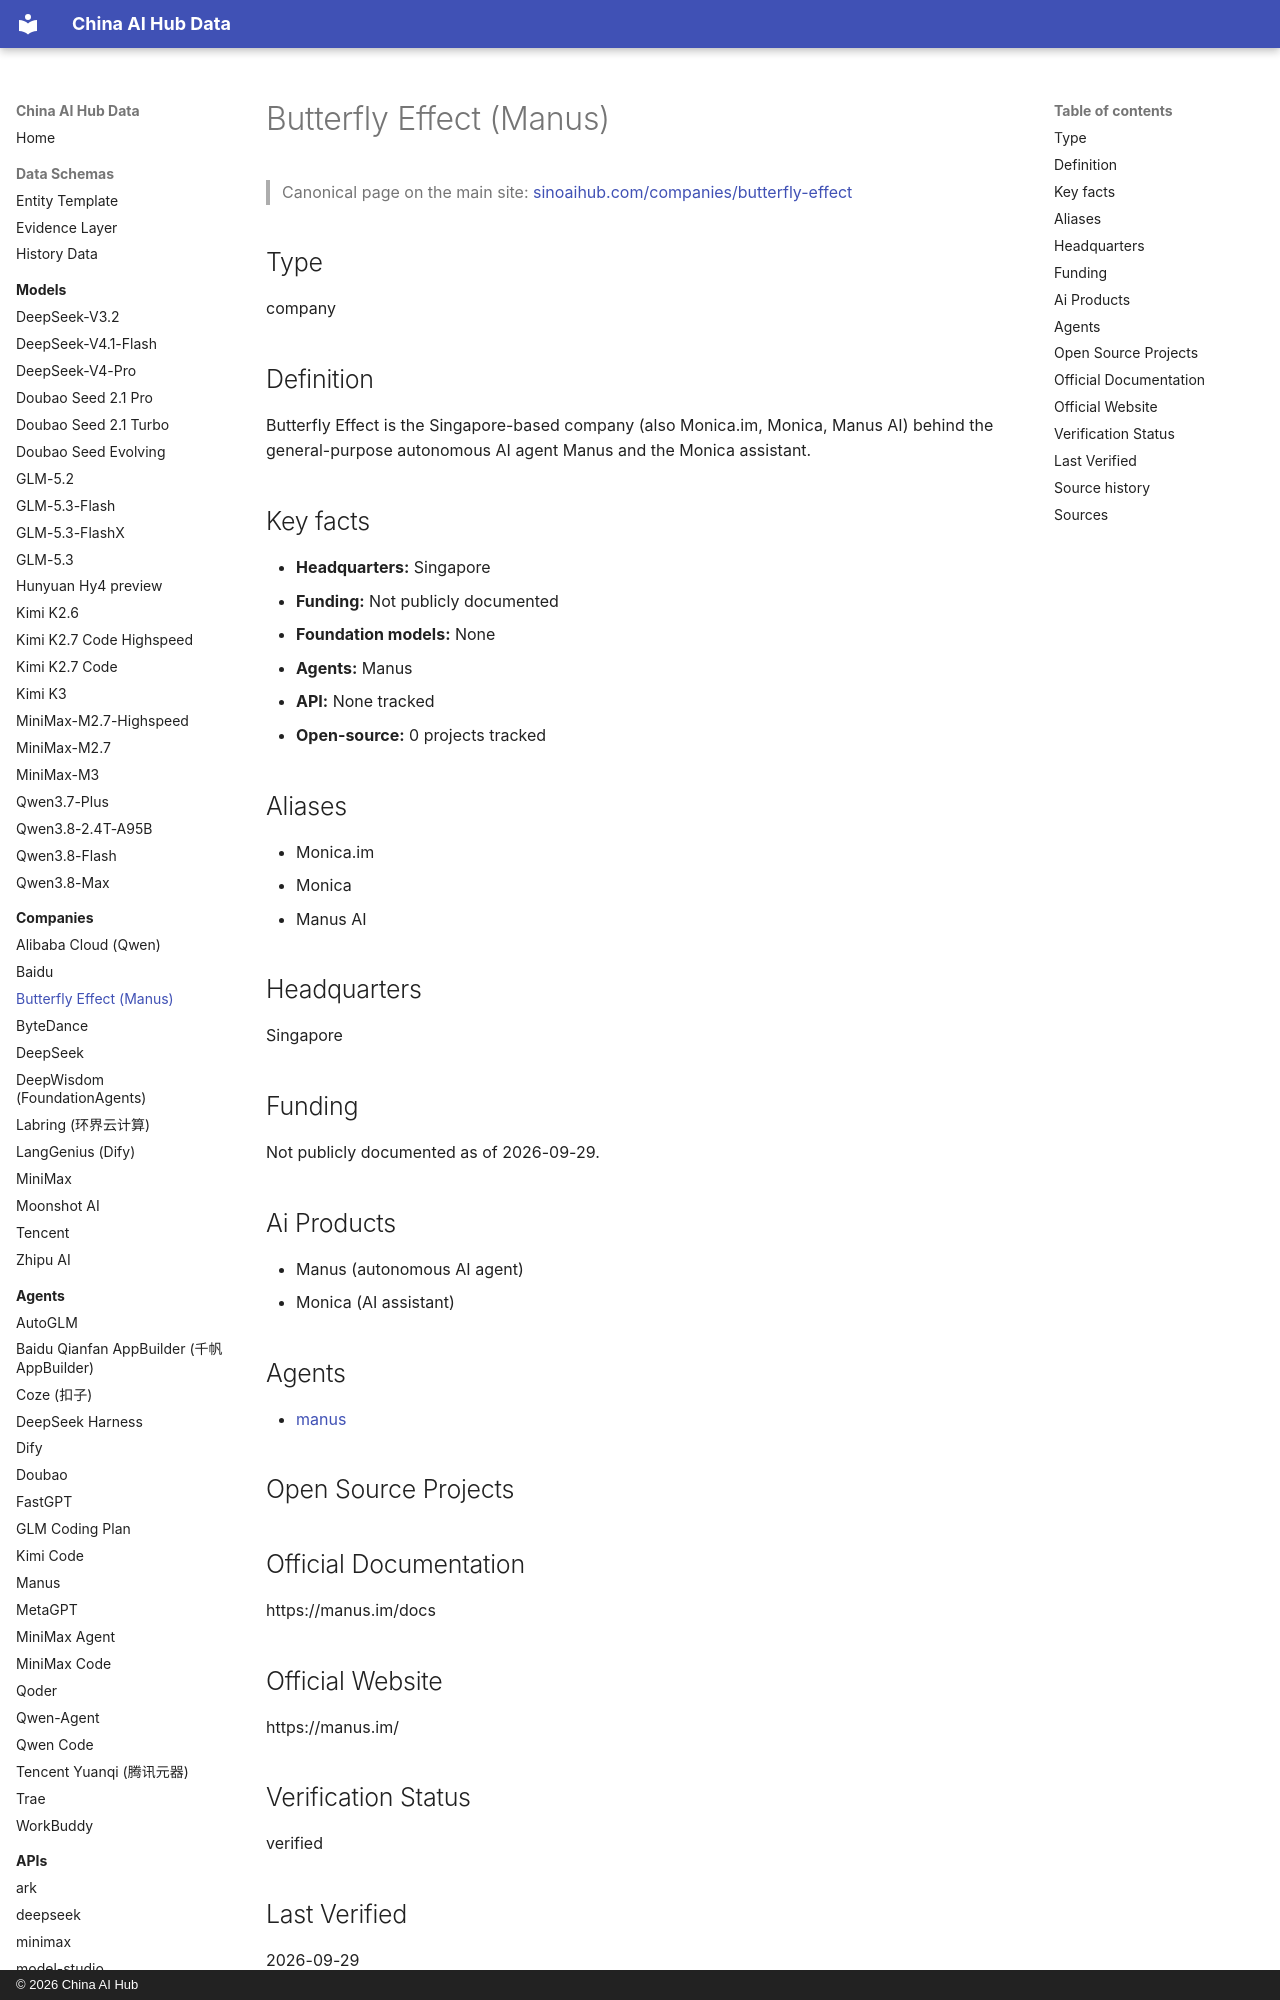

repository: martinxionbiotech-max/china-ai-hub-data · page: companies/butterfly-effect/index.html · generator: mkdocs · copyright: © 2026 China AI Hub

# Butterfly Effect (Manus)

<script type="application/ld+json">
{
  "@context": "https://schema.org",
  "@graph": [
    {
      "@type": "Organization",
      "@id": "https://sinoaihub.com/companies/butterfly-effect",
      "name": "Butterfly Effect (Manus)",
      "url": "https://sinoaihub.com/companies/butterfly-effect",
      "mainEntityOfPage": "https://data.sinoaihub.com/companies/butterfly-effect/",
      "sameAs": [
        "https://manus.im/"
      ],
      "alternateName": [
        "Monica.im",
        "Monica",
        "Manus AI"
      ]
    }
  ]
}
</script>
> Canonical page on the main site: [sinoaihub.com/companies/butterfly-effect](https://sinoaihub.com/companies/butterfly-effect)

## Type

company


## Definition

Butterfly Effect is the Singapore-based company (also Monica.im, Monica, Manus AI) behind the general-purpose autonomous AI agent Manus and the Monica assistant.

## Key facts

- **Headquarters:** Singapore
- **Funding:** Not publicly documented
- **Foundation models:** None
- **Agents:** Manus
- **API:** None tracked
- **Open-source:** 0 projects tracked

## Aliases

- Monica.im
- Monica
- Manus AI

## Headquarters

Singapore

## Funding

Not publicly documented as of 2026-09-29.

## Ai Products

- Manus (autonomous AI agent)
- Monica (AI assistant)

## Agents

- [manus](../agents/manus.md)

## Open Source Projects

## Official Documentation

https://manus.im/docs

## Official Website

https://manus.im/

## Verification Status

verified
